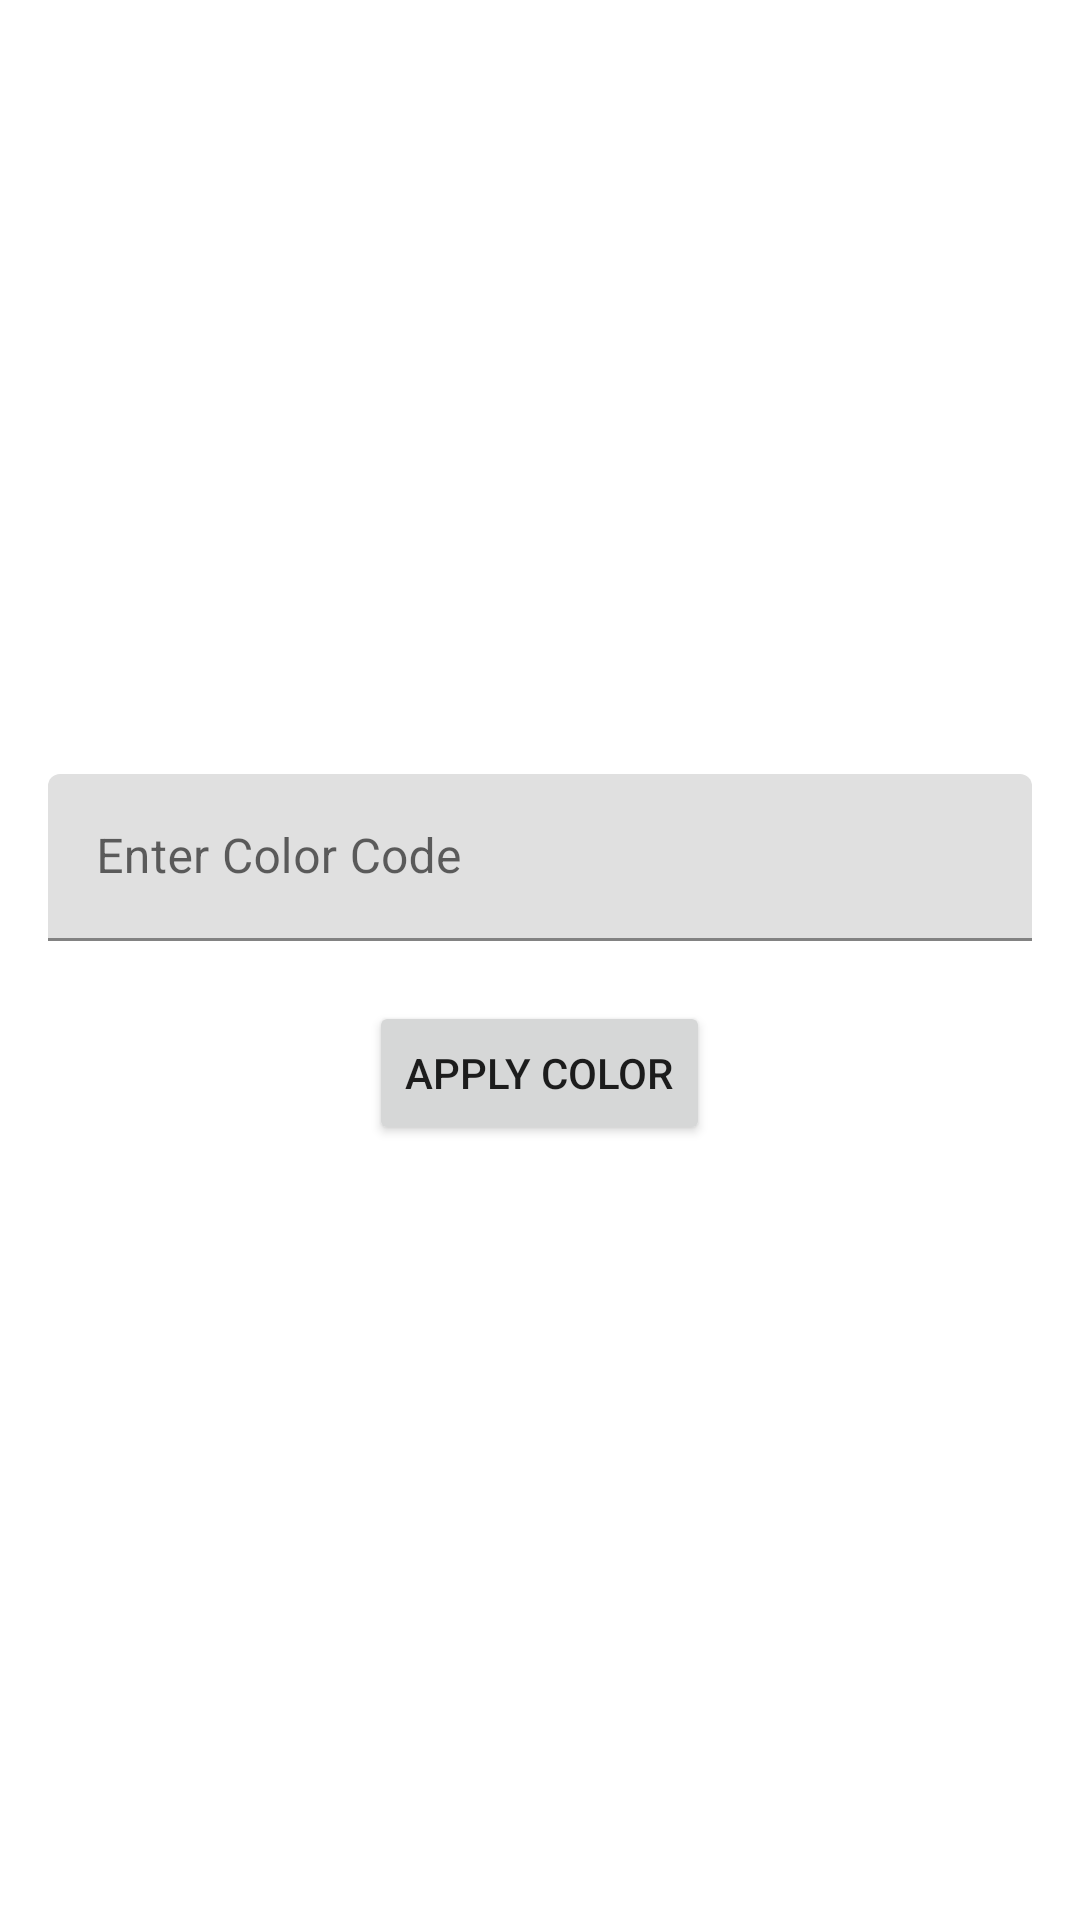

Write the Android layout XML for this screen, with the resource values it uses.
<!-- AndroidManifest.xml: application theme Theme.LAB_WEEK_02_B -->
<!-- res/layout/activity_main.xml -->
<?xml version="1.0" encoding="utf-8"?>
<LinearLayout xmlns:android="http://schemas.android.com/apk/res/android"
    xmlns:app="http://schemas.android.com/apk/res-auto"
    android:id="@+id/main"
    android:layout_width="match_parent"
    android:layout_height="match_parent"
    android:orientation="vertical"
    android:gravity="center"
    android:padding="16dp">

    <com.google.android.material.textfield.TextInputLayout
        android:layout_width="match_parent"
        android:layout_height="wrap_content"
        android:hint="Enter Color Code">

        <com.google.android.material.textfield.TextInputEditText
            android:id="@+id/color_code_input_field"
            android:layout_width="match_parent"
            android:layout_height="wrap_content"
            android:inputType="text"
            android:maxLines="1" />
    </com.google.android.material.textfield.TextInputLayout>

    <Button
        android:id="@+id/submit_button"
        android:layout_width="wrap_content"
        android:layout_height="wrap_content"
        android:text="Apply Color"
        android:layout_marginTop="20dp" />

</LinearLayout>
<!-- resources referenced by this layout -->
<resources>
  <style name="Theme.LAB_WEEK_02_B" parent="Theme.MaterialComponents.DayNight.NoActionBar">
          <item name="colorPrimary">@color/purple_500</item>
          <item name="colorPrimaryVariant">@color/purple_700</item>
          <item name="colorOnPrimary">@android:color/white</item>
          <item name="colorSecondary">@color/teal_200</item>
      </style>
  <!-- not gathered from this repository: default colours our renderer supplied (Android Studio template values) -->
  <color name="purple_500">#FF6200EE</color>
  <color name="purple_700">#FF3700B3</color>
  <color name="teal_200">#FF03DAC5</color>
</resources>
